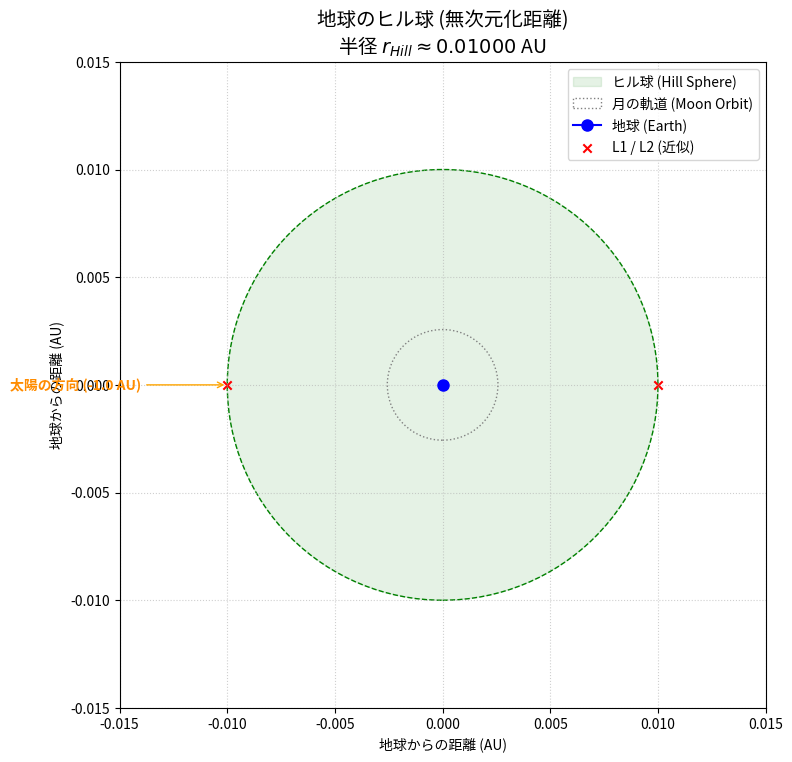
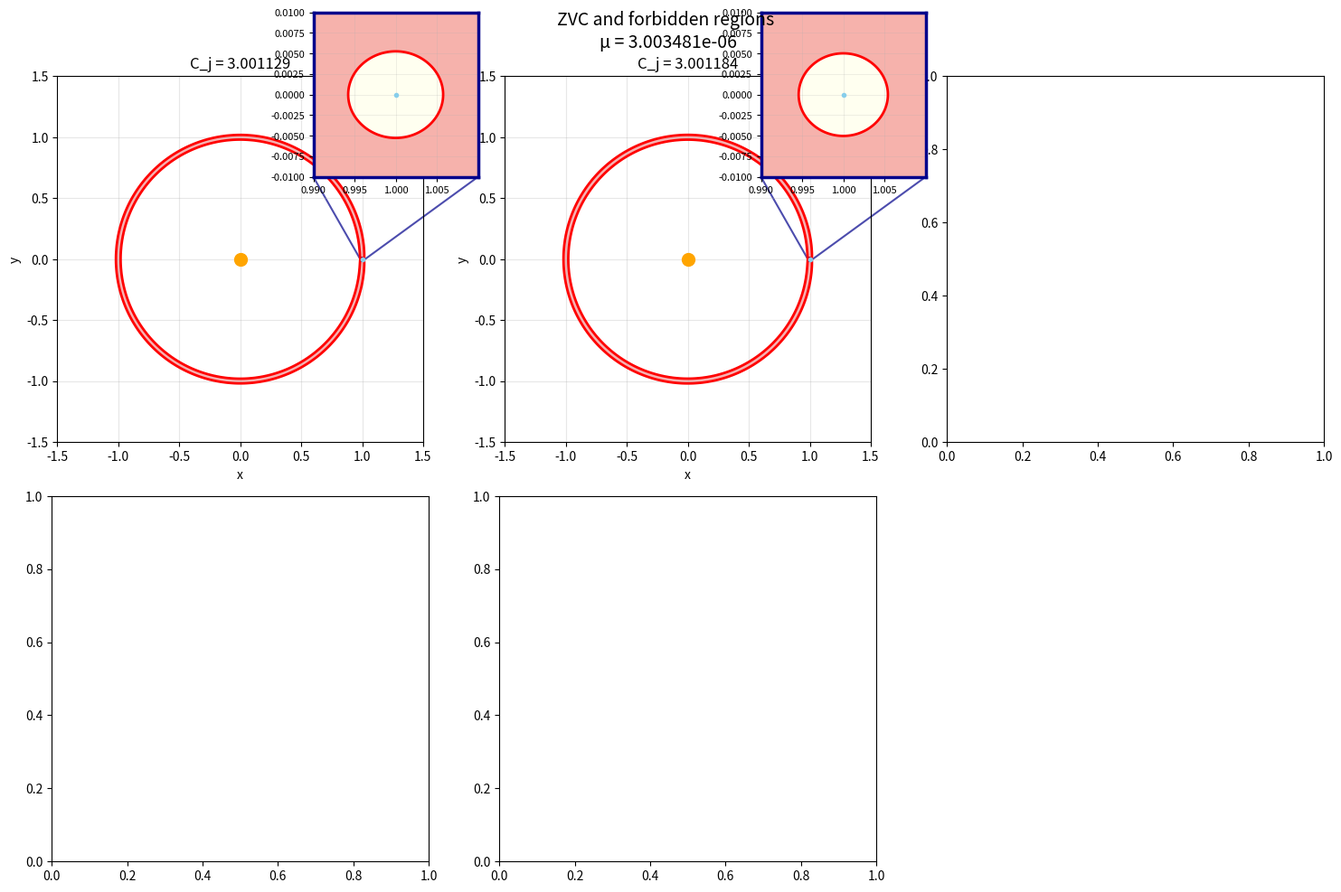
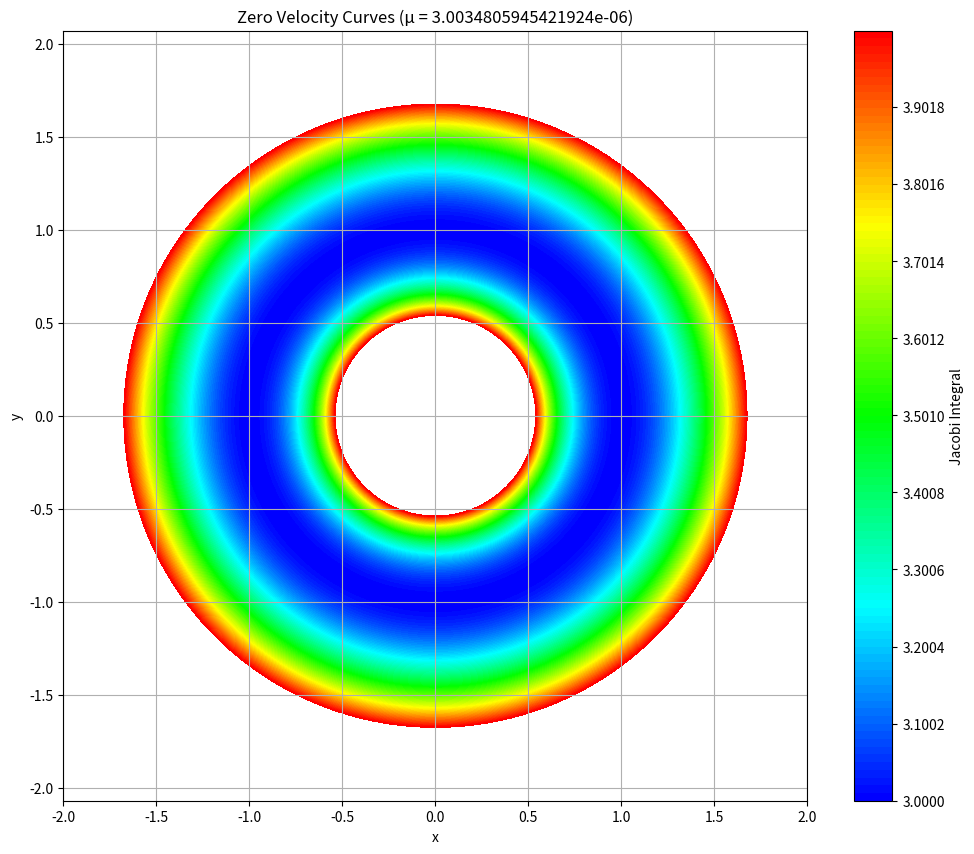

Generate these figures, in order, with matplotlib:
""" element to cartesian coordinates conversion and plotting of Hill sphere in AU """

import numpy as np
import matplotlib.pyplot as plt
import matplotlib.patches as patches

def plot_hill_sphere_au():
    # --- 定数設定 (無次元化) ---
    # 距離の基準: 1.0 = 1 AU (太陽-地球間距離)
    a_AU = 1.0

    # 質量の基準
    M_sun = 1.989e30    # 太陽質量 (kg)
    M_earth = 5.972e24  # 地球質量 (kg)

    # ヒル球の半径計算 (単位: AU)
    # 公式: r = a * (m / 3M)^(1/3)
    r_hill_au = a_AU * (M_earth / (3 * M_sun))**(1/3)

    print(f"ヒル球の半径: {r_hill_au:.5f} AU")

    # --- 参考データ: 月の軌道 ---
    # 月までの距離: 約384,400 km
    # 1 AU: 約149,600,000 km
    km_per_au = 1.496e8
    r_moon_au = 384400 / km_per_au

    # --- プロット作成 ---
    fig, ax = plt.subplots(figsize=(8, 8))

    # 1. ヒル球 (Hill Sphere)
    hill_circle = patches.Circle((0, 0), r_hill_au,
                                 color='green', alpha=0.1,
                                 label='ヒル球 (Hill Sphere)')
    ax.add_patch(hill_circle)
    ax.add_patch(patches.Circle((0, 0), r_hill_au, color='green', fill=False, linestyle='--'))

    # 2. 月の軌道 (Moon Orbit)
    moon_circle = patches.Circle((0, 0), r_moon_au,
                                 edgecolor='gray', linestyle=':', fill=False,
                                 label='月の軌道 (Moon Orbit)')
    ax.add_patch(moon_circle)

    # 3. 地球 (Earth)
    ax.plot(0, 0, marker='o', color='blue', markersize=8, label='地球 (Earth)')

    # 4. ラグランジュ点 L1, L2 (近似)
    ax.scatter([-r_hill_au, r_hill_au], [0, 0], color='red', marker='x', label='L1 / L2 (近似)')

    # 5. 太陽方向の矢印
    ax.annotate('太陽の方向 (-1.0 AU)', xy=(-r_hill_au, 0), xytext=(-r_hill_au*1.4, 0),
                arrowprops=dict(facecolor='orange', arrowstyle='->', color='orange'),
                ha='right', va='center', color='darkorange', weight='bold')

    # --- グラフの装飾 ---
    limit = r_hill_au * 1.5
    ax.set_xlim(-limit, limit)
    ax.set_ylim(-limit, limit)
    ax.set_aspect('equal')

    ax.set_xlabel('地球からの距離 (AU)')
    ax.set_ylabel('地球からの距離 (AU)')
    ax.set_title(f'地球のヒル球 (無次元化距離)\n半径 $r_{{Hill}} \\approx {r_hill_au:.5f}$ AU', fontsize=14)
    ax.grid(True, linestyle=':', alpha=0.6)
    ax.legend(loc='upper right')

    plt.tight_layout()
    plt.show()

if __name__ == "__main__":
    plot_hill_sphere_au()


""" ゼロ速度曲線 (ZVC) と運動不可能領域のプロット（天体2周辺のズーム付き）"""

import numpy as np
import matplotlib.pyplot as plt
from matplotlib.patches import Circle


def effective_potential(x, y, mu):
    """
    制限三体問題の有効ポテンシャル
    mu: 質量比パラメータ（小さい天体の質量 / 全質量）
    """
    # 二つの主天体の位置
    r1 = np.sqrt((x + mu) ** 2 + y**2)
    r2 = np.sqrt((x - 1 + mu) ** 2 + y**2)

    # ゼロ除算を避ける
    r1 = np.maximum(r1, 1e-10)
    r2 = np.maximum(r2, 1e-10)

    # 有効ポテンシャル
    U = 0.5 * (x**2 + y**2) + (1 - mu) / r1 + mu / r2

    return U


def plot_zero_velocity_curves(mu=0.01, jacobi_constants=None):
    """
    ゼロ速度曲線を描画（天体2周辺のズーム付き）
    mu: 質量比（例: 地球-月系なら約0.012）
    jacobi_constants: ヤコビ定数のリスト
    """
    # グリッドの作成（全体図用）
    x = np.linspace(-1.5, 1.5, 500)
    y = np.linspace(-1.5, 1.5, 500)
    X, Y = np.meshgrid(x, y)

    # 有効ポテンシャルの計算
    U = effective_potential(X, Y, mu)

    # ズーム領域用のグリッド（天体2周辺）
    zoom_range = 0.01  # ズーム範囲
    x_zoom = np.linspace(1 - mu - zoom_range, 1 - mu + zoom_range, 300)
    y_zoom = np.linspace(-zoom_range, zoom_range, 300)
    X_zoom, Y_zoom = np.meshgrid(x_zoom, y_zoom)
    U_zoom = effective_potential(X_zoom, Y_zoom, mu)

    # ヤコビ定数の設定（デフォルト値）
    if jacobi_constants is None:
        jacobi_constants = [3.0, 3.2, 3.4, 3.6, 3.8]

    # プロットの作成
    fig, axes = plt.subplots(2, 3, figsize=(15, 10))
    axes = axes.flatten()

    for idx, C in enumerate(jacobi_constants):
        if idx >= 6:
            break

        ax = axes[idx]

        # ゼロ速度曲線: 2U = C の等高線
        # 運動可能領域: 2U <= C (速度^2 = C - 2U >= 0)
        # 運動不可能領域: 2U > C

        forbidden_region = 2 * U > C
        forbidden_region_zoom = 2 * U_zoom > C

        # 運動不可能な領域を塗りつぶし（全体図）
        ax.contourf(
            X,
            Y,
            forbidden_region.astype(int),
            levels=[-0.5, 0.5],
            colors=["lightcoral"],
            alpha=0.6,
        )

        # ゼロ速度曲線を描画（全体図）
        contours = ax.contour(X, Y, 2 * U, levels=[C], colors="red", linewidths=2)

        # 二つの主天体の位置をプロット
        ax.plot(-mu, 0, "o", color="orange", markersize=10, label="Sun")
        ax.plot(1 - mu, 0, "o", color="skyblue", markersize=3, label="Earth")

        # # ラグランジュ点L1, L2, L3の概略位置（簡易計算）
        # L1_x = 1 - mu - (mu / 3) ** (1 / 3)
        # L2_x = 1 - mu + (mu / 3) ** (1 / 3)
        # L3_x = -mu - (1 - mu) * (7 * mu / 12)

        # ax.plot(
        #     [L1_x, L2_x, L3_x],
        #     [0, 0, 0],
        #     "x",
        #     color="orange",
        #     markersize=8,
        #     label="L1,L2,L3",
        # )

        # ズーム領域を示す矩形を描画
        from matplotlib.patches import Rectangle, FancyBboxPatch, ConnectionPatch

        zoom_rect = Rectangle(
            (1 - mu - zoom_range, -zoom_range),
            2 * zoom_range,
            2 * zoom_range,
            linewidth=2,
            edgecolor="darkblue",
            facecolor="none",
            linestyle="-",
        )
        ax.add_patch(zoom_rect)

        # インセット軸（ズーム図）を作成 - 軸の外側に配置
        from mpl_toolkits.axes_grid1.inset_locator import inset_axes

        ax_zoom = inset_axes(
            ax,
            width="50%",
            height="50%",
            bbox_to_anchor=(0.7, 0.5, 0.9, 0.9),
            bbox_transform=ax.transAxes,
            loc="center left",
            borderpad=0,
        )

        # ズーム図に背景色を設定
        ax_zoom.set_facecolor("#FFFFF0")

        # ズーム図に運動不可能領域を塗りつぶし
        ax_zoom.contourf(
            X_zoom,
            Y_zoom,
            forbidden_region_zoom.astype(int),
            levels=[-0.5, 0.5],
            colors=["lightcoral"],
            alpha=0.6,
        )

        # ズーム図にゼロ速度曲線を描画
        ax_zoom.contour(
            X_zoom, Y_zoom, 2 * U_zoom, levels=[C], colors="red", linewidths=2
        )

        # ズーム図に天体2とラグランジュ点を表示
        ax_zoom.plot(1 - mu, 0, "o", color="skyblue", markersize=3)

        ax_zoom.set_xlim(1 - mu - zoom_range, 1 - mu + zoom_range)
        ax_zoom.set_ylim(-zoom_range, zoom_range)
        ax_zoom.set_aspect("equal")
        ax_zoom.grid(True, alpha=0.3, linewidth=0.5)
        ax_zoom.tick_params(labelsize=8)

        # ズーム図の枠を強調
        for spine in ax_zoom.spines.values():
            spine.set_edgecolor("darkblue")
            spine.set_linewidth(2.5)

        # 元の領域とズーム図を線で繋ぐ
        # 右下の角を左下に繋ぐ
        con1 = ConnectionPatch(
            (1 - mu - zoom_range, -zoom_range),
            (0, 0),
            "data",
            "axes fraction",
            axesA=ax,
            axesB=ax_zoom,
            color="darkblue",
            linewidth=1.5,
            linestyle="-",
            alpha=0.7,
        )
        ax.add_artist(con1)

        # 右上の角を左上に繋ぐ
        con2 = ConnectionPatch(
            (1 - mu + zoom_range, -zoom_range),
            (1, 0),
            "data",
            "axes fraction",
            axesA=ax,
            axesB=ax_zoom,
            color="darkblue",
            linewidth=1.5,
            linestyle="-",
            alpha=0.7,
        )
        ax.add_artist(con2)

        ax.set_xlabel("x")
        ax.set_ylabel("y")
        ax.set_title(f"C_j = {C:.6f}")
        ax.set_aspect("equal")
        ax.grid(True, alpha=0.3)
        ax.legend(fontsize=8)

    # 最後のサブプロットを非表示
    if len(jacobi_constants) < 6:
        axes[5].axis("off")

    plt.suptitle(
        f"ZVC and forbidden regions \n" + f"μ = {mu:e}",
        fontsize=14,
        y=0.98,
    )

    plt.tight_layout()
    plt.show()


# 実行例
print()

# 地球-月系の質量比
mu_earth_moon = 0.01215
gm_sun = 1.32712440041279419e20  # // heliocentric gravitational parameter (m3 s-2)
gm_earth = 3.98600435507e14  # // geocentric gravitational parameter (m3 s-2)
mu_sun_earth = gm_earth / (gm_sun + gm_earth)
# 様々なヤコビ定数でプロット
# jacobi_values = [0.00089, 4, 5, 8, 10, 12]
jacobi_values = [3.0011292385, 3.00118437218498]
plot_zero_velocity_curves(mu=mu_sun_earth, jacobi_constants=jacobi_values)


""" ゼロ速度曲線 (ZVC) のプロット """

import numpy as np
import matplotlib.pyplot as plt
from matplotlib.colors import LinearSegmentedColormap


def potential(x, y, mu):
    r1 = np.sqrt((x + mu) ** 2 + y**2)
    r2 = np.sqrt((x - 1 + mu) ** 2 + y**2)
    return x**2 + y**2 + 2 * (1 - mu) / r1 + 2 * mu / r2


def zero_velocity_curves(mu, C_values):
    x = np.linspace(-2.0, 2.0, 1000)
    y = np.linspace(-2.0, 2.0, 1000)
    # x = np.linspace(0.97, 1.03, 500)
    # y = np.linspace(-0.03, 0.03, 500)
    X, Y = np.meshgrid(x, y)

    Z = potential(X, Y, mu)

    plt.figure(figsize=(12, 10))
    colors = ["#0000FF", "#00FFFF", "#00FF00", "#FFFF00", "#FF0000"]
    n_bins = 100
    cmap = LinearSegmentedColormap.from_list("custom", colors, N=n_bins)

    contour = plt.contourf(X, Y, Z, levels=C_values, cmap=cmap)
    plt.colorbar(contour, label="Jacobi Integral")

    # plt.plot([0.97, 1.03], [0, 0], "k--")
    plt.title(f"Zero Velocity Curves (μ = {mu})")
    plt.xlabel("x")
    plt.ylabel("y")
    plt.axis("equal")
    plt.grid(True)
    plt.show()


# パラメータの設定
gm_sun = 1.32712440041279419e20  # // heliocentric gravitational parameter (m3 s-2)
gm_earth = 3.98600435507e14  # // geocentric gravitational parameter (m3 s-2)
mu = gm_earth / (gm_sun + gm_earth)
C_values = np.linspace(3.000, 4.001, 1000)  # ヤコビ積分の値の配列
zero_velocity_curves(mu, C_values)
